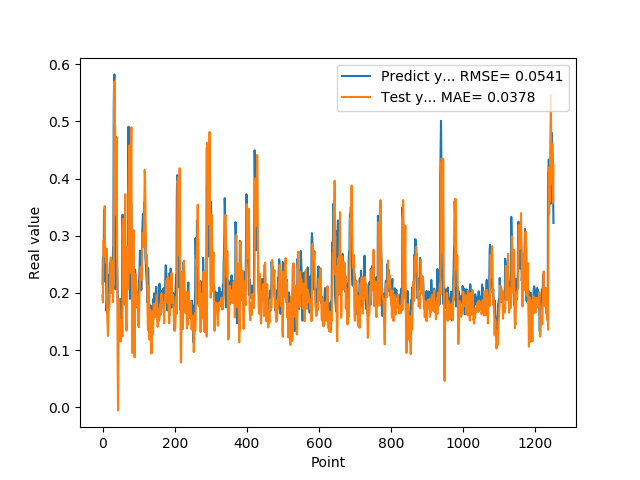

Values plotted in this chart, from the file beside it:
2.152034044269999502e-01, 1.955193383144954999e-01
2.607180178169999918e-01, 1.838563377938247922e-01
2.623189091679999918e-01, 2.391561461978095882e-01
2.198584228749999869e-01, 2.926635358747942672e-01
3.426670730110000229e-01, 2.638000699370907642e-01
3.465315699580000519e-01, 2.649813511987807457e-01
2.930460572240000117e-01, 3.518684591126929329e-01
2.670845985409999734e-01, 2.821868149091537048e-01
2.535850703720000099e-01, 2.684381449471082148e-01
2.199364602569999771e-01, 2.665841245854869146e-01
2.274277955290000264e-01, 2.585357242817664658e-01
1.686184257270000042e-01, 2.520878902070098904e-01
1.842167228460000195e-01, 2.772728589141728595e-01
1.896838992830000015e-01, 1.559174276713021223e-01
1.641370058060000192e-01, 1.442360281983309234e-01
2.130100131029999955e-01, 1.248649195710182930e-01
2.186074256900000234e-01, 1.493998358705827811e-01
2.188677042720000021e-01, 1.740269405357864063e-01
2.313981950280000199e-01, 1.716694882160742230e-01
2.149903923270000128e-01, 1.751961307580670035e-01
2.503419816490000116e-01, 2.009127271386330627e-01
2.535111904139999983e-01, 2.184462315276254896e-01
2.445873767139999932e-01, 2.518205761613443450e-01
2.031902372839999860e-01, 2.621601079905150344e-01
2.327843457459999599e-01, 2.253719688355334261e-01
2.531769871709999564e-01, 2.001871993164653640e-01
2.558321058749999932e-01, 2.557446419134787319e-01
2.091450989249999948e-01, 2.511922568090788066e-01
2.179704755539999816e-01, 2.439033142873198723e-01
2.751700878139999862e-01, 1.840693928291456394e-01
2.834362983699999505e-01, 2.263638550538030481e-01
5.200669765470000705e-01, 2.647025699526212028e-01
5.718095898630000118e-01, 4.059534818272381163e-01
5.820317864419999321e-01, 5.698267336055540255e-01
5.010549426079999868e-01, 4.988584158070238916e-01
2.807539105419999959e-01, 4.919990827864859639e-01
2.063424885269999898e-01, 3.734778392254397561e-01
2.145204693079999780e-01, 3.365045969809245530e-01
2.198818922040000068e-01, 4.005883728612090189e-01
2.337387651210000028e-01, 4.725415048857923850e-01
2.567627131940000140e-01, 3.307600485695867953e-01
2.328460067509999787e-01, 1.845317598686644356e-01
1.991674900050000030e-01, 6.648659654053198920e-02
1.789865642790000044e-01, -5.243109550981087282e-03
1.796395033599999802e-01, 9.121706283868165344e-02
1.698227077719999811e-01, 1.703892485560785930e-01
1.522479057309999995e-01, 1.899484367521163397e-01
1.740261465309999867e-01, 1.683039942488474827e-01
1.826220005750000264e-01, 1.509952141238277146e-01
1.566141396759999915e-01, 1.367068767184731470e-01
1.689846664669999721e-01, 1.151357835128433288e-01
1.731435954569999769e-01, 1.180985456223439811e-01
1.901344954969999557e-01, 1.454352217893292720e-01
1.337733566760000159e-01, 1.520859112377928868e-01
1.587713211769999910e-01, 1.463282736190195388e-01
3.362798094749999689e-01, 1.242959010011680104e-01
3.365317881109999854e-01, 2.421480735412671337e-01
3.025190830230000127e-01, 3.294881786274446167e-01
2.839955985550000062e-01, 2.794105207060387230e-01
1.806526631120000115e-01, 2.561503230189373648e-01
1.813106983900000246e-01, 1.966258009324914902e-01
... 1,191 more rows
